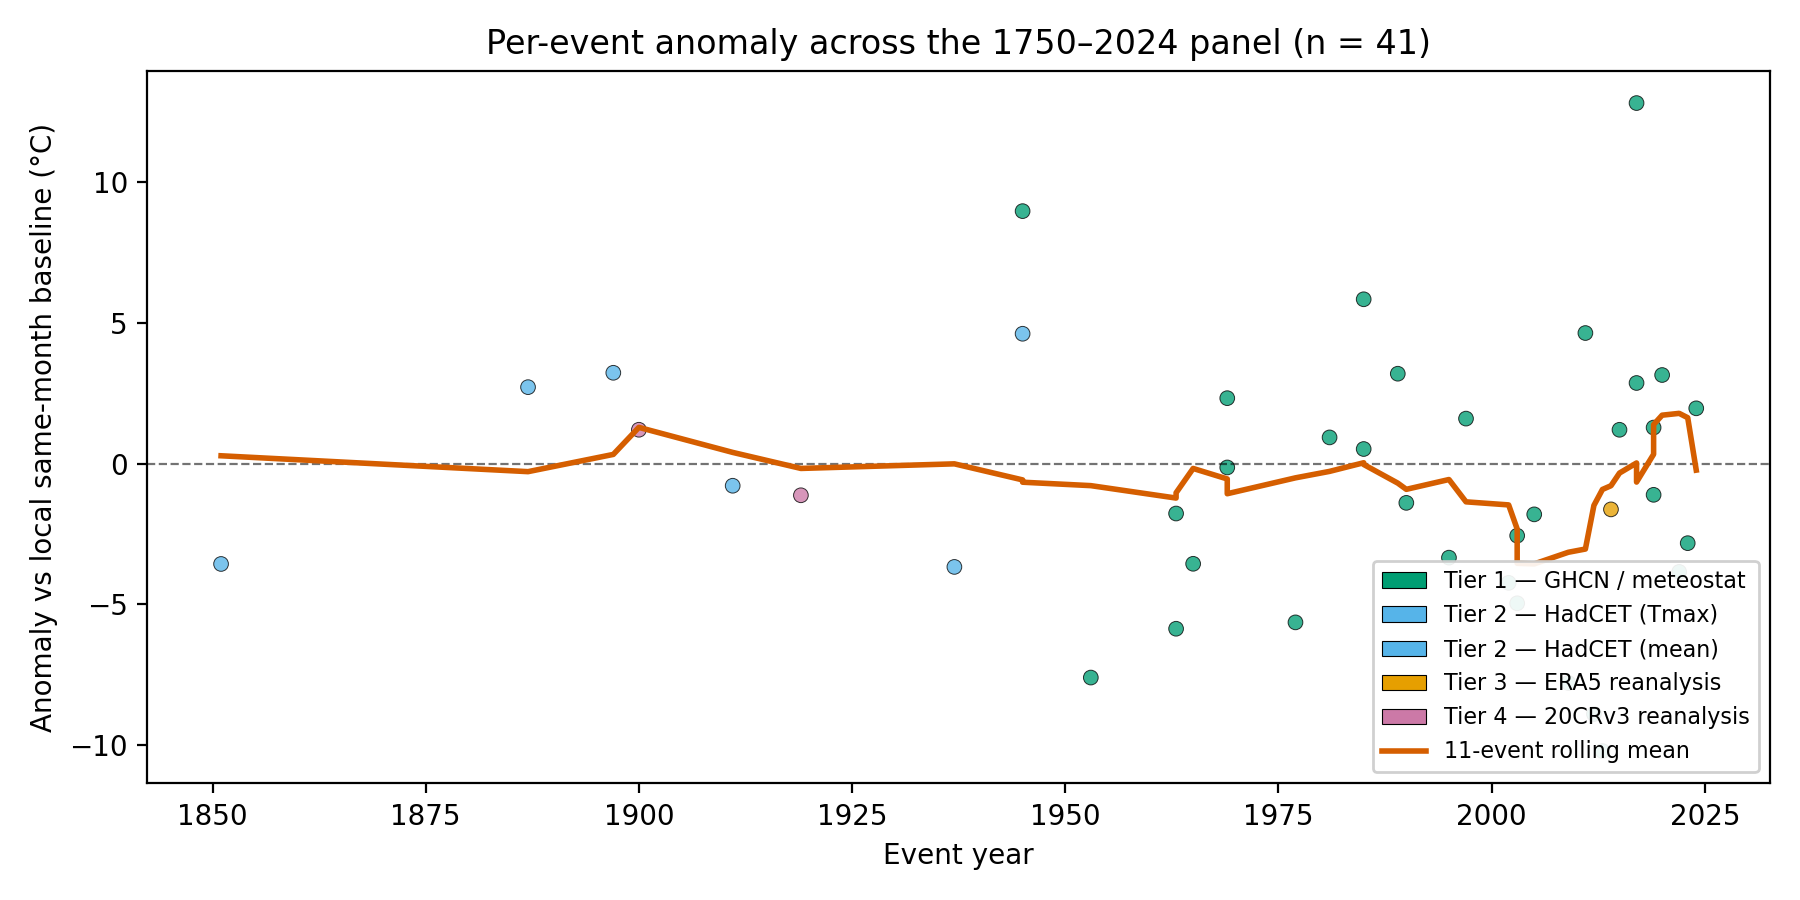

The data file committed next to this chart (first rows):
event_id, year, anomaly_C, provenance
1851_great_exhibition_open, 1851, -3.561, tier2_hadcet_mean
1887_victoria_golden_jubilee, 1887, 2.719, tier2_hadcet_max
1897_victoria_diamond_jubilee, 1897, 3.23, tier2_hadcet_max
1900_exposition_paris_open, 1900, 1.206, tier4_20crv3
1911_george_v_coronation, 1911, -0.7825, tier2_hadcet_max
1919_paris_peace_treaty, 1919, -1.121, tier4_20crv3
1937_george_vi_coronation, 1937, -3.666, tier2_hadcet_max
1945_ve_day_london, 1945, 4.616, tier2_hadcet_max
1945_ve_day_paris, 1945, 8.972, tier1_ghcn
1953_elizabeth_ii_coronation, 1953, -7.596, tier1_ghcn
1963_jfk_funeral, 1963, -5.862, tier1_ghcn
1963_march_on_washington, 1963, -1.769, tier1_ghcn
1965_selma_march, 1965, -3.555, tier1_ghcn
1969_moon_landing_crowds, 1969, 2.328, tier1_ghcn
1969_woodstock, 1969, -0.1328, tier1_ghcn
1977_silver_jubilee, 1977, -5.636, tier1_ghcn
1981_charles_diana_wedding, 1981, 0.9342, tier1_ghcn
1985_live_aid_london, 1985, 5.841, tier1_ghcn
1985_live_aid_philadelphia, 1985, 0.5221, tier1_ghcn
1989_berlin_wall_fall, 1989, 3.197, tier1_ghcn
1990_mandela_release_concert, 1990, -1.391, tier1_ghcn
1995_million_man_march, 1995, -3.337, tier1_ghcn
1997_diana_funeral, 1997, 1.602, tier1_ghcn
2002_golden_jubilee, 2002, -4.232, tier1_ghcn
2003_iraq_war_protest_london, 2003, -4.957, tier1_ghcn
2003_iraq_war_protest_rome, 2003, -2.557, tier1_ghcn
2005_live_8_london, 2005, -1.799, tier1_ghcn
2009_obama_inauguration, 2009, -7.788, tier1_ghcn
2011_william_kate_wedding, 2011, 4.642, tier1_ghcn
2012_diamond_jubilee, 2012, -8.89, tier1_ghcn
2013_mandela_funeral, 2013, -10.21, tier1_ghcn
2014_world_cup_final, 2014, -1.623, tier3_era5
2015_paris_je_suis_charlie, 2015, 1.205, tier1_ghcn
2017_womens_march_washington, 2017, 2.867, tier1_ghcn
2018_us_climate_march, 2017, 12.81, tier1_ghcn
2019_climate_strike_september, 2019, 1.283, tier1_ghcn
2019_hong_kong_june_16_march, 2019, -1.105, tier1_ghcn
2020_blm_dc_june_6, 2020, 3.151, tier1_ghcn
2022_qe2_funeral, 2022, -3.844, tier1_ghcn
2023_charles_iii_coronation, 2023, -2.823, tier1_ghcn
2024_taylor_swift_eras_paris, 2024, 1.968, tier1_ghcn
